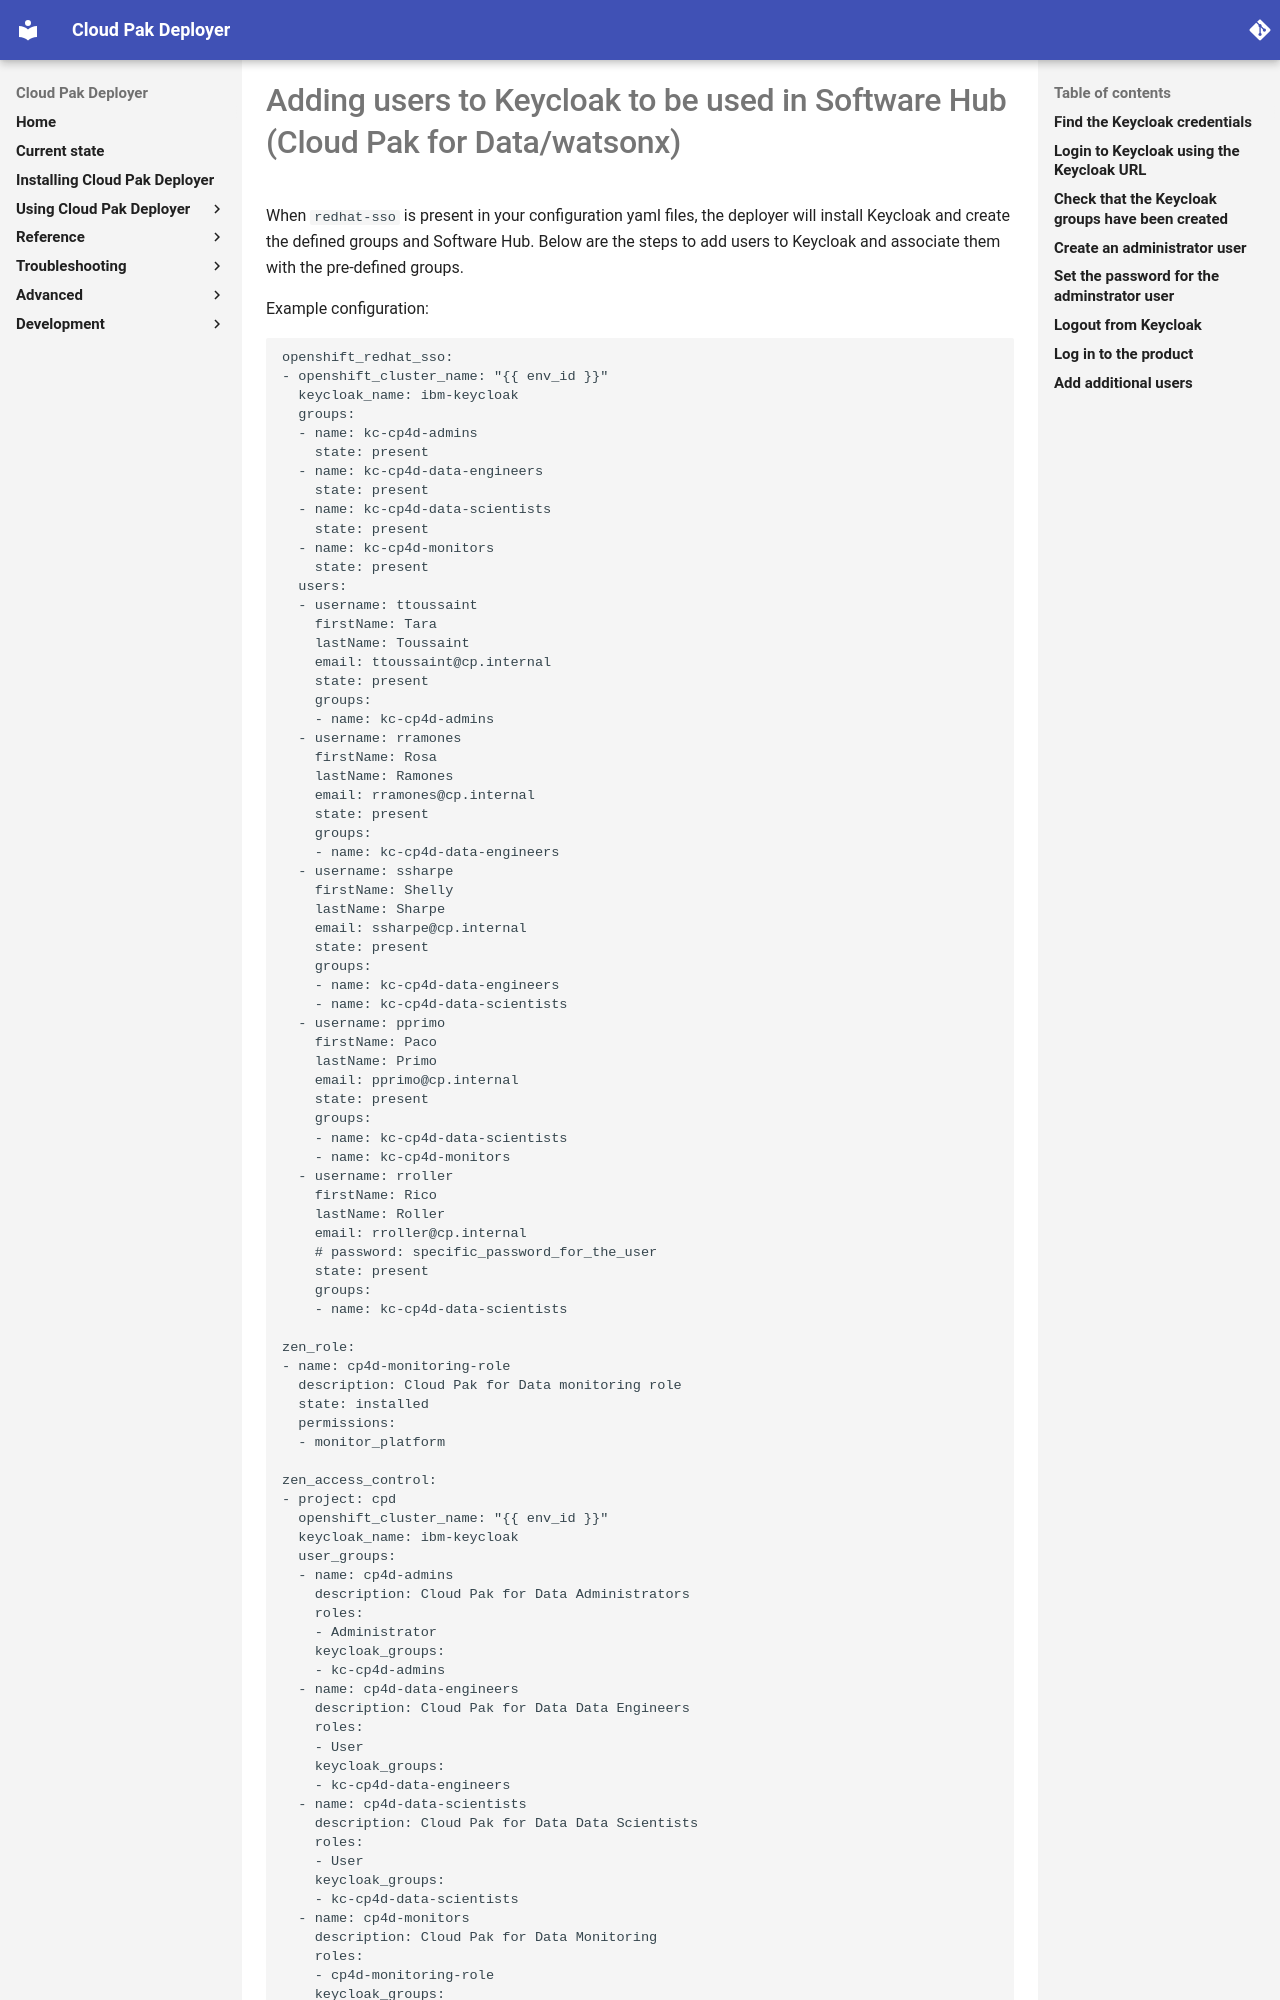

repository: IBM/cloud-pak-deployer · page: 10-use-deployer/5-post-run/keycloak-add-users/index.html · generator: mkdocs

# Adding users to Keycloak to be used in Software Hub (Cloud Pak for Data/watsonx)

When `redhat-sso` is present in your configuration yaml files, the deployer will install Keycloak and create the defined groups and Software Hub. Below are the steps to add users to Keycloak and associate them with the pre-defined groups.
